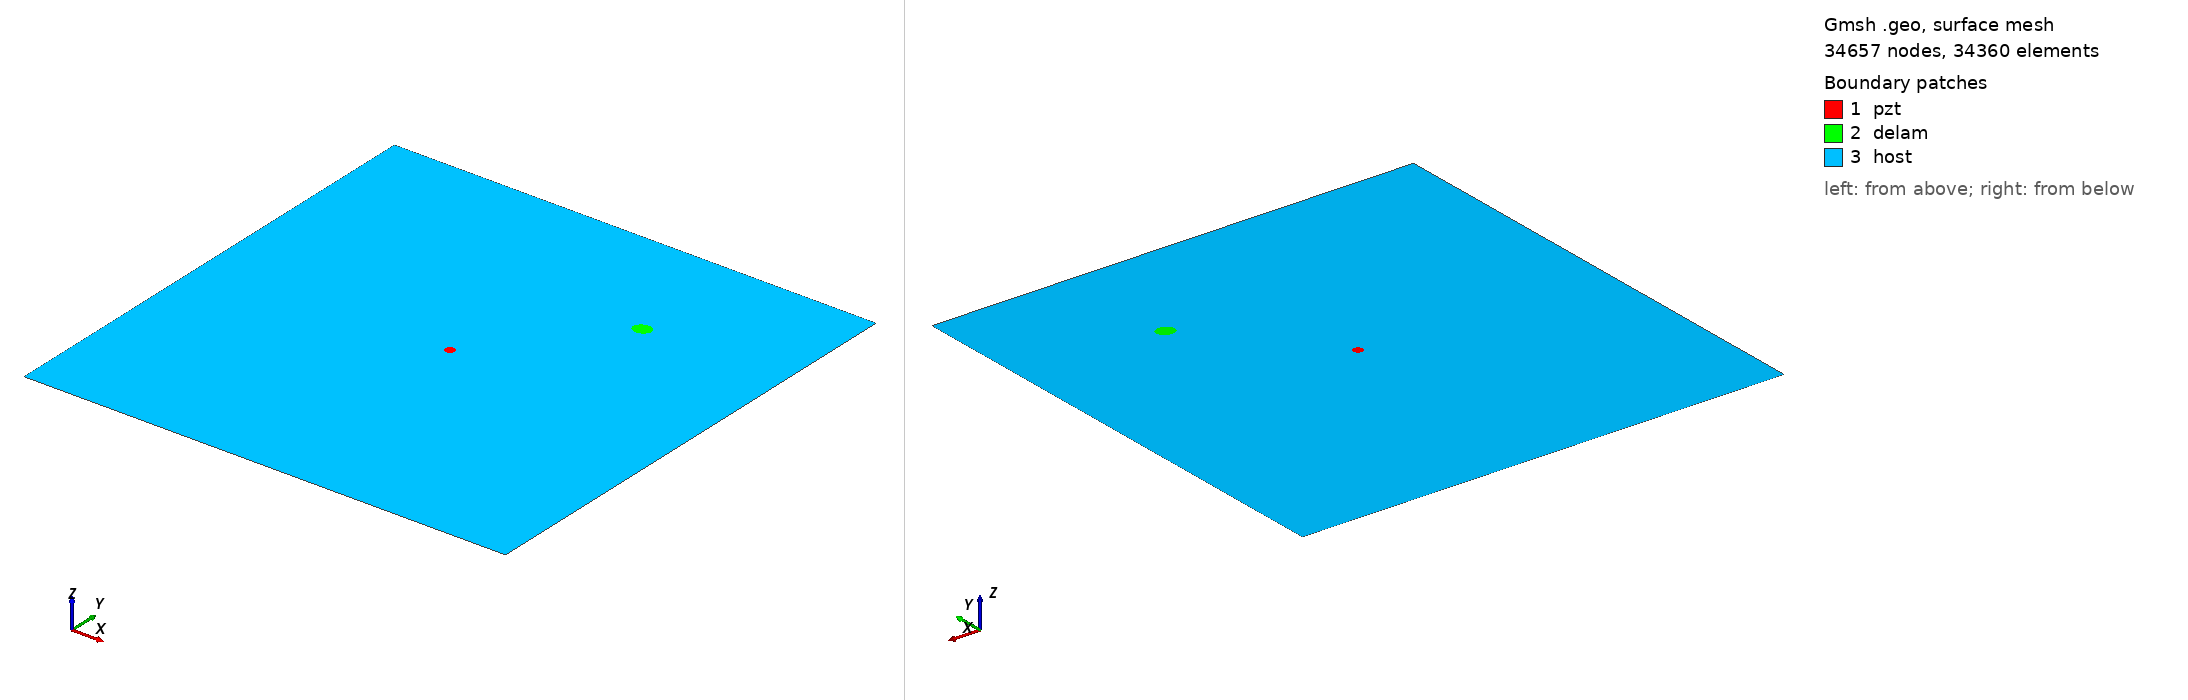

Gmsh geometry script, surface-meshed: 34657 nodes, 34360 surface elements. Boundary patches (legend numbers): 1 pzt, 2 delam, 3 host. Left view from above one corner, right view from below the opposite corner. Legend entries are the model's physical surfaces. The drawing asked Gmsh for element sizes between 1% and 20% of the model's largest extent; the script's own settings can give other sizes.

=== m1_rand_single_delam_9.geo (drawn) ===
SetFactory("OpenCASCADE");
L=0.500000; 
W=0.500000; 
a=0.009383; 
b=0.007639; 
x=0.353638; 
y=0.375027; 
alpha=0.086871 *Pi; 
r=0.005000; 
xpzt=0.250000; 
ypzt=0.250000; 
//+
Point(1) = {0, 0, 0, 1.0};
//+
Point(2) = {L, 0, 0, 1.0};
//+
Point(3) = {L, W, 0, 1.0};
//+
Point(4) = {0, W, 0, 1.0};
//+
Line(1) = {1, 2};
//+
Line(2) = {2, 3};
//+
Line(3) = {3, 4};
//+
Line(4) = {4, 1};
//+
Circle(5) = {xpzt, ypzt, -0, r, 0, 2*Pi};
//+
Ellipse(6) = {x, y, -0, a, b, 0, 2*Pi};
//+
Rotate {{0, 0, 1}, {x, y, 0}, alpha} {
  Curve{6}; 
}
//+
Curve Loop(1) = {4, 1, 2, 3};
//+
Curve Loop(2) = {6};
//+
Curve Loop(3) = {5};
//+
Curve Loop(4) = {6};
//+
Curve Loop(5) = {5};
//+
Plane Surface(1) = {5};
//+
Plane Surface(2) = {4};
//+
Plane Surface(3) = {1, 2, 3};
//+
Point(9) = {xpzt, ypzt, 0, 1.0};
//+
Point{9} In Surface {1};// mesh node at centre of pzt
//+
Physical Surface("pzt") = {1};
//+
Physical Surface("delam") = {2};
//+
Physical Surface("host") = {3};

Mesh.Algorithm = 6; // Frontal
Mesh.CharacteristicLengthFactor = 0.068000;
Mesh.CharacteristicLengthMin = 0.001000;
Mesh.CharacteristicLengthMax = 0.200000;
Mesh.RecombineAll = 1; // Apply recombination algorithm
Mesh.SubdivisionAlgorithm = 1; // 1: all quadrangles
Mesh.Smoothing = 1;
